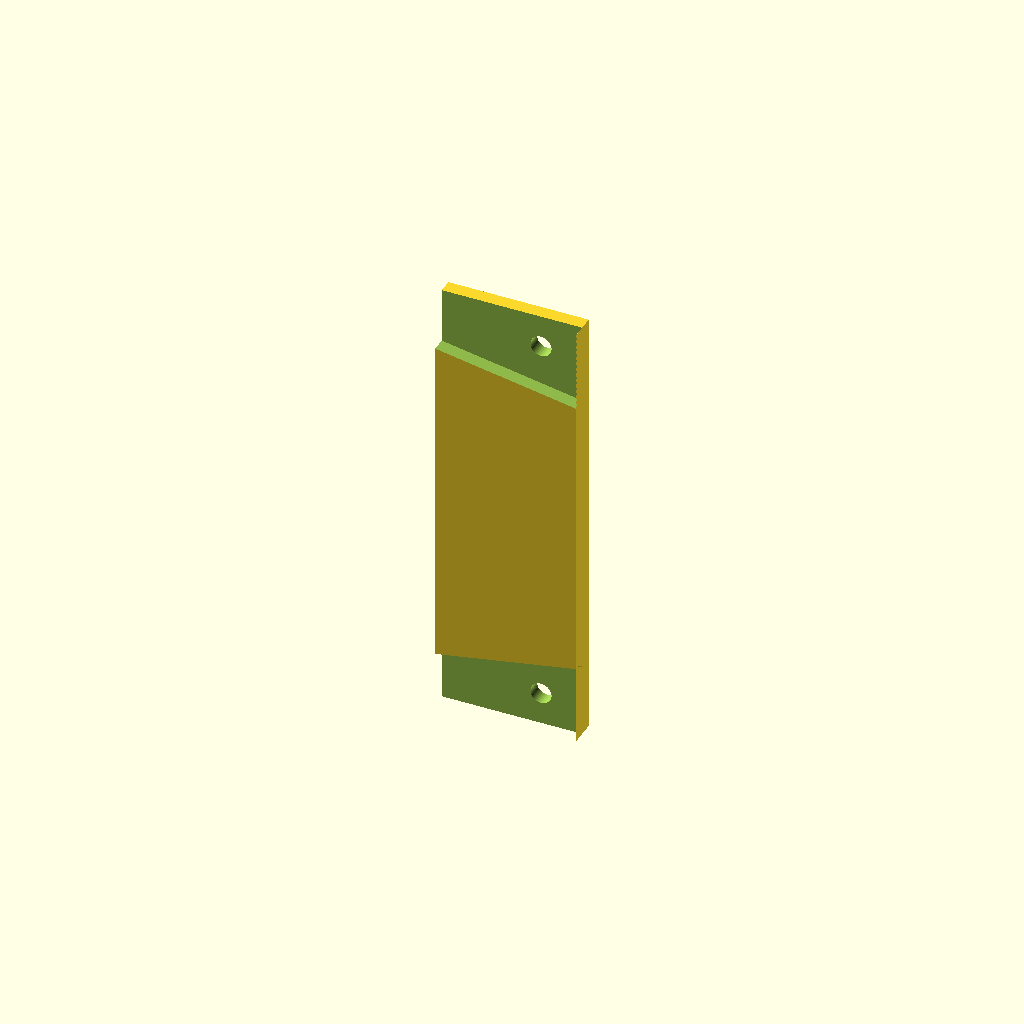
Cell 1: the model at its default parameters.
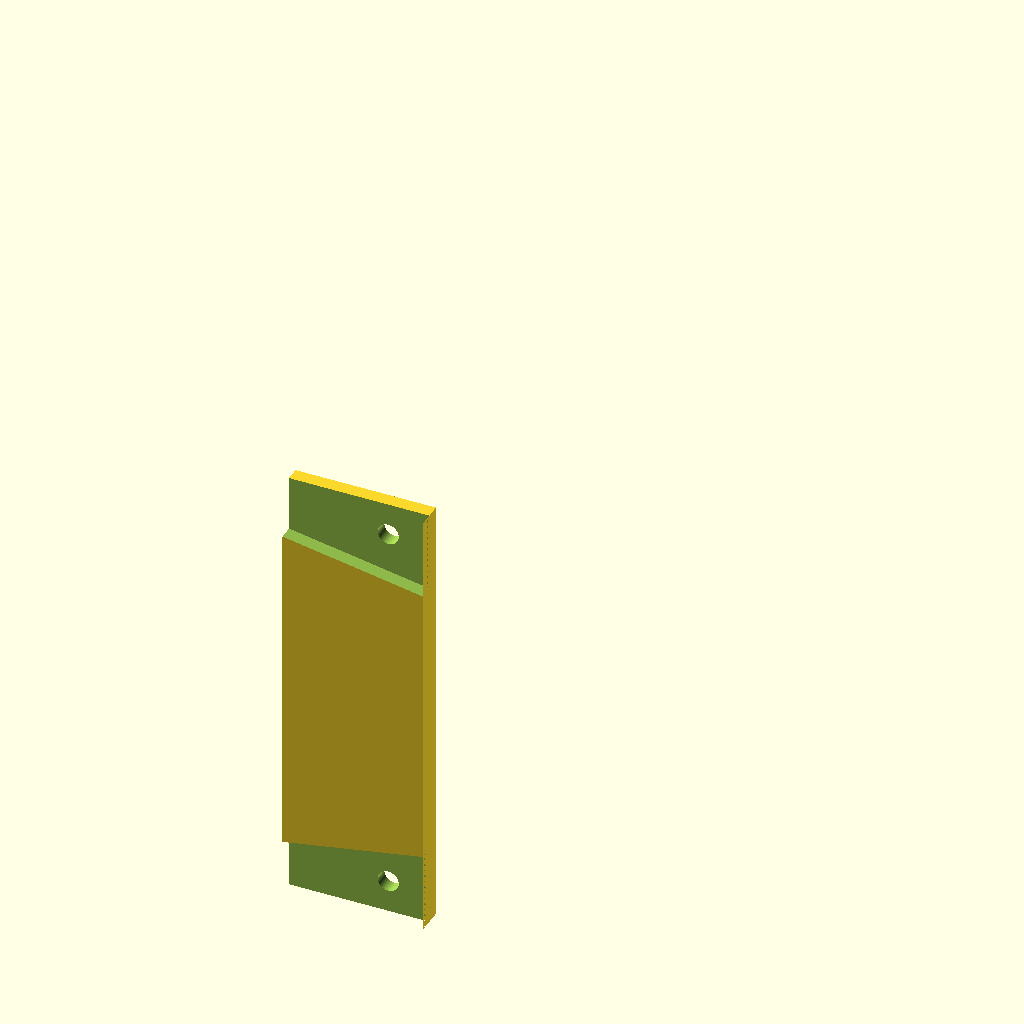
Cell 2: r = 140 (everything else at default).
All cells are drawn from one camera (rotation 55°, 0°, 25°, orthographic, colour scheme Cornfield), so only the parameter changes between them.
The OpenSCAD source (bat-wings/armhook.scad):
$fn=64;
t=3.5;
h=200;
r=70;

ba=10;
difference() {
translate([30,-r-3,-96/2]) cube([30,6,96]);
translate([0,0,50]) armHook();
mirror([0,0,1]) translate([0,0,50]) armHook();
translate([51.2,0,41]) rotate([90,0,0]) cylinder(r=2.25,h=200);
mirror([0,0,1]) translate([51.2,0,41]) rotate([90,0,0]) cylinder(r=2.25,h=200);
}



// intersection() {
// armHook();
// translate([0,0,-4]) cylinder(r=1000,h=1000);
// }

module arch() {
  difference() {
    cylinder(r=r+t,h=h);
    translate([0,0,-1]) cylinder(r=r,h=h+2);
    translate([0,-(r+t+1),-1]) cube([r+t+1,(r+t+1)*2,h+2]);
    rotate([0,0,ba]) translate([0,-(r+t+1),-1]) cube([r+t+1,(r+t+1)*2,h+2]);
  }

  rotate([0,0,ba]) translate([0,r,0]) cube([100,t,h]);
  mirror([0,1,0]) translate([0,r,0]) cube([60,t,h]);


}

module armHook() {
  cw=17;
  difference() {
    intersection() {
      translate([0,0,-100]) arch();
       rotate([0,10,0]) translate([-1000,-1000,-cw/2]) cube([2000,2000,cw]);
    }
    rotate([0,10,0]) translate([52,0,0]) rotate([90,0,0]) cylinder(r=2.2,h=100);
    translate([0,0,2.4]) rotate([0,0,ba]) {
      pinHole(30);
      pinHole(80);
    }
  }
  // rotate([0,0,ba]) {
  // pinHole(30);
  //   pinHole(80);
  // }
}
  
module pinHole(x) {
  translate([x+10,71.75,-50]) cylinder(r=0.75,h=100);
  rotate([0,10,0]) translate([x,57.5,0]) rotate([0,90,0]) cylinder(r=15,h=20);
}
Parameter table extracted from the source (name, type, default, range or options):
t: number, default 3.5
h: number, default 200
r: number, default 70
ba: number, default 10
